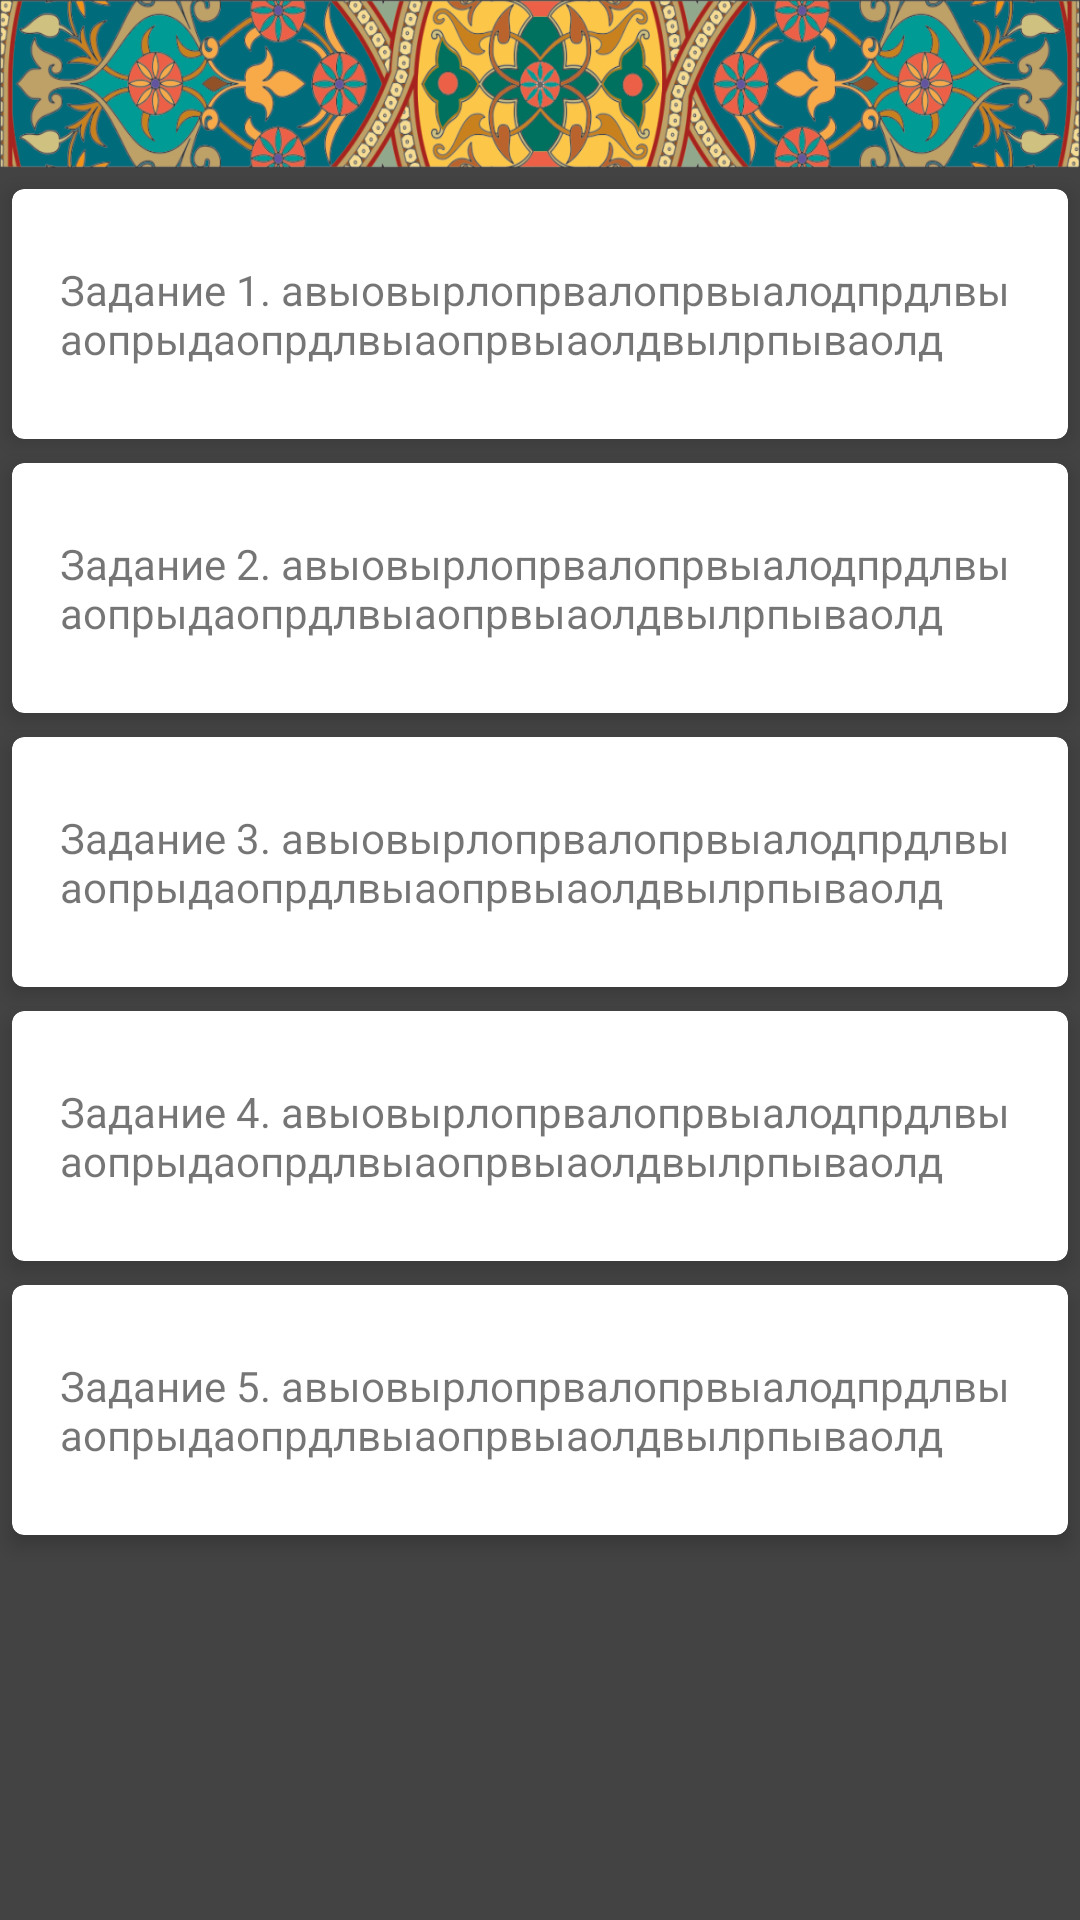

Produce the Android XML layout that renders to this screen, including the resource entries it uses.
<!-- AndroidManifest.xml: application theme AppTheme -->
<!-- res/layout/activity_tasks.xml -->
<?xml version="1.0" encoding="utf-8"?>
<android.support.constraint.ConstraintLayout xmlns:android="http://schemas.android.com/apk/res/android"
    xmlns:app="http://schemas.android.com/apk/res-auto"
    xmlns:tools="http://schemas.android.com/tools"
    xmlns:card_view="http://schemas.android.com/apk/res-auto"
    android:layout_width="match_parent"
    android:layout_height="match_parent"
    android:background="@color/colorDarkBackground"
    tools:context="com.questqazan.androidprojectv2.TasksActivity">

    <android.support.v7.widget.Toolbar
        android:id="@+id/toolbar2"
        android:layout_width="360dp"
        android:layout_height="56dp"
        android:background="@drawable/toolbar"
        android:minHeight="?attr/actionBarSize"
        android:theme="?attr/actionBarTheme"
        app:layout_constraintLeft_toLeftOf="parent"
        app:layout_constraintRight_toRightOf="parent"
        tools:layout_editor_absoluteY="2dp" />


    <android.support.v7.widget.CardView
        android:id="@+id/cardView3"
        android:layout_width="352dp"
        android:layout_height="wrap_content"
        android:layout_marginTop="8dp"
        style="@style/MyCardViewStyle"
        app:layout_constraintLeft_toLeftOf="parent"
        app:layout_constraintRight_toRightOf="parent"
        app:layout_constraintTop_toBottomOf="@+id/cardView2"  >

        <TextView
            android:id="@+id/textView23"
            android:layout_width="wrap_content"
            android:layout_height="wrap_content"
            android:text="Задание 3. авыовырлопрвалопрвыалодпрдлвыаопрыдаопрдлвыаопрвыаолдвылрпываолд" />
    </android.support.v7.widget.CardView>

    <android.support.v7.widget.CardView
        android:id="@+id/cardView4"
        android:layout_width="352dp"
        android:layout_height="wrap_content"
        android:layout_marginTop="8dp"
        style="@style/MyCardViewStyle"
        app:layout_constraintLeft_toLeftOf="parent"
        app:layout_constraintRight_toRightOf="parent"
        app:layout_constraintTop_toBottomOf="@+id/cardView3"  >

        <TextView
            android:id="@+id/textView24"
            android:layout_width="wrap_content"
            android:layout_height="wrap_content"
            android:text="Задание 4. авыовырлопрвалопрвыалодпрдлвыаопрыдаопрдлвыаопрвыаолдвылрпываолд" />
    </android.support.v7.widget.CardView>


    <android.support.v7.widget.CardView
        android:id="@+id/cardView2"
        android:layout_width="352dp"
        android:layout_height="wrap_content"
        android:layout_marginTop="8dp"
        style="@style/MyCardViewStyle"
        app:layout_constraintLeft_toLeftOf="parent"
        app:layout_constraintRight_toRightOf="parent"
        app:layout_constraintTop_toBottomOf="@+id/cardView1"  >

        <TextView
            android:id="@+id/textView22"
            android:layout_width="wrap_content"
            android:layout_height="wrap_content"
            android:text="Задание 2. авыовырлопрвалопрвыалодпрдлвыаопрыдаопрдлвыаопрвыаолдвылрпываолд" />
    </android.support.v7.widget.CardView>

    <android.support.v7.widget.CardView
        android:id="@+id/cardView5"
        android:layout_width="352dp"
        android:layout_height="wrap_content"
        android:layout_marginTop="8dp"
        style="@style/MyCardViewStyle"
        app:layout_constraintLeft_toLeftOf="parent"
        app:layout_constraintRight_toRightOf="parent"
        app:layout_constraintTop_toBottomOf="@+id/cardView4"  >

        <TextView
            android:id="@+id/textView25"
            android:layout_width="wrap_content"
            android:layout_height="wrap_content"
            android:text="Задание 5. авыовырлопрвалопрвыалодпрдлвыаопрыдаопрдлвыаопрвыаолдвылрпываолд" />
    </android.support.v7.widget.CardView>

    <android.support.v7.widget.CardView
        android:id="@+id/cardView1"
        android:layout_width="352dp"
        android:layout_height="0dp"
        android:layout_marginEnd="8dp"
        android:layout_marginLeft="8dp"
        android:layout_marginRight="8dp"
        android:layout_marginStart="8dp"
        android:layout_marginTop="7dp"
        style="@style/MyCardViewStyle"
        app:layout_constraintLeft_toLeftOf="parent"
        app:layout_constraintRight_toRightOf="parent"
        app:layout_constraintTop_toBottomOf="@+id/toolbar2"  >

        <TextView
            android:id="@+id/textView21"
            android:layout_width="wrap_content"
            android:layout_height="wrap_content"
            android:text="Задание 1. авыовырлопрвалопрвыалодпрдлвыаопрыдаопрдлвыаопрвыаолдвылрпываолд" />
    </android.support.v7.widget.CardView>

</android.support.constraint.ConstraintLayout>
<!-- resources referenced by this layout -->
<resources>
  <color name="colorDarkBackground">#434343</color>
  <!-- drawable toolbar: png bitmap (drawable, 259453 bytes) -->
  <style name="MyCardViewStyle" parent="Theme.AppCompat.Light.NoActionBar">
          <item name="cardCornerRadius">4dp</item>
          <item name="cardElevation">4dp</item>
          <item name="contentPaddingBottom">24dp</item>
          <item name="contentPaddingTop">24dp</item>
          <item name="contentPaddingLeft">16dp</item>
          <item name="contentPaddingRight">16dp</item>
      </style>
  <style name="AppTheme" parent="Theme.AppCompat.Light.NoActionBar">
          
          <item name="colorPrimary">@color/colorPrimary</item>
          <item name="colorPrimaryDark">@color/colorPrimaryDark</item>
          <item name="colorAccent">@color/colorAccent</item>
      </style>
  <color name="colorPrimary">#ffc107</color>
  <color name="colorPrimaryDark">#d1a60e</color>
  <color name="colorAccent">#00838f</color>
</resources>
